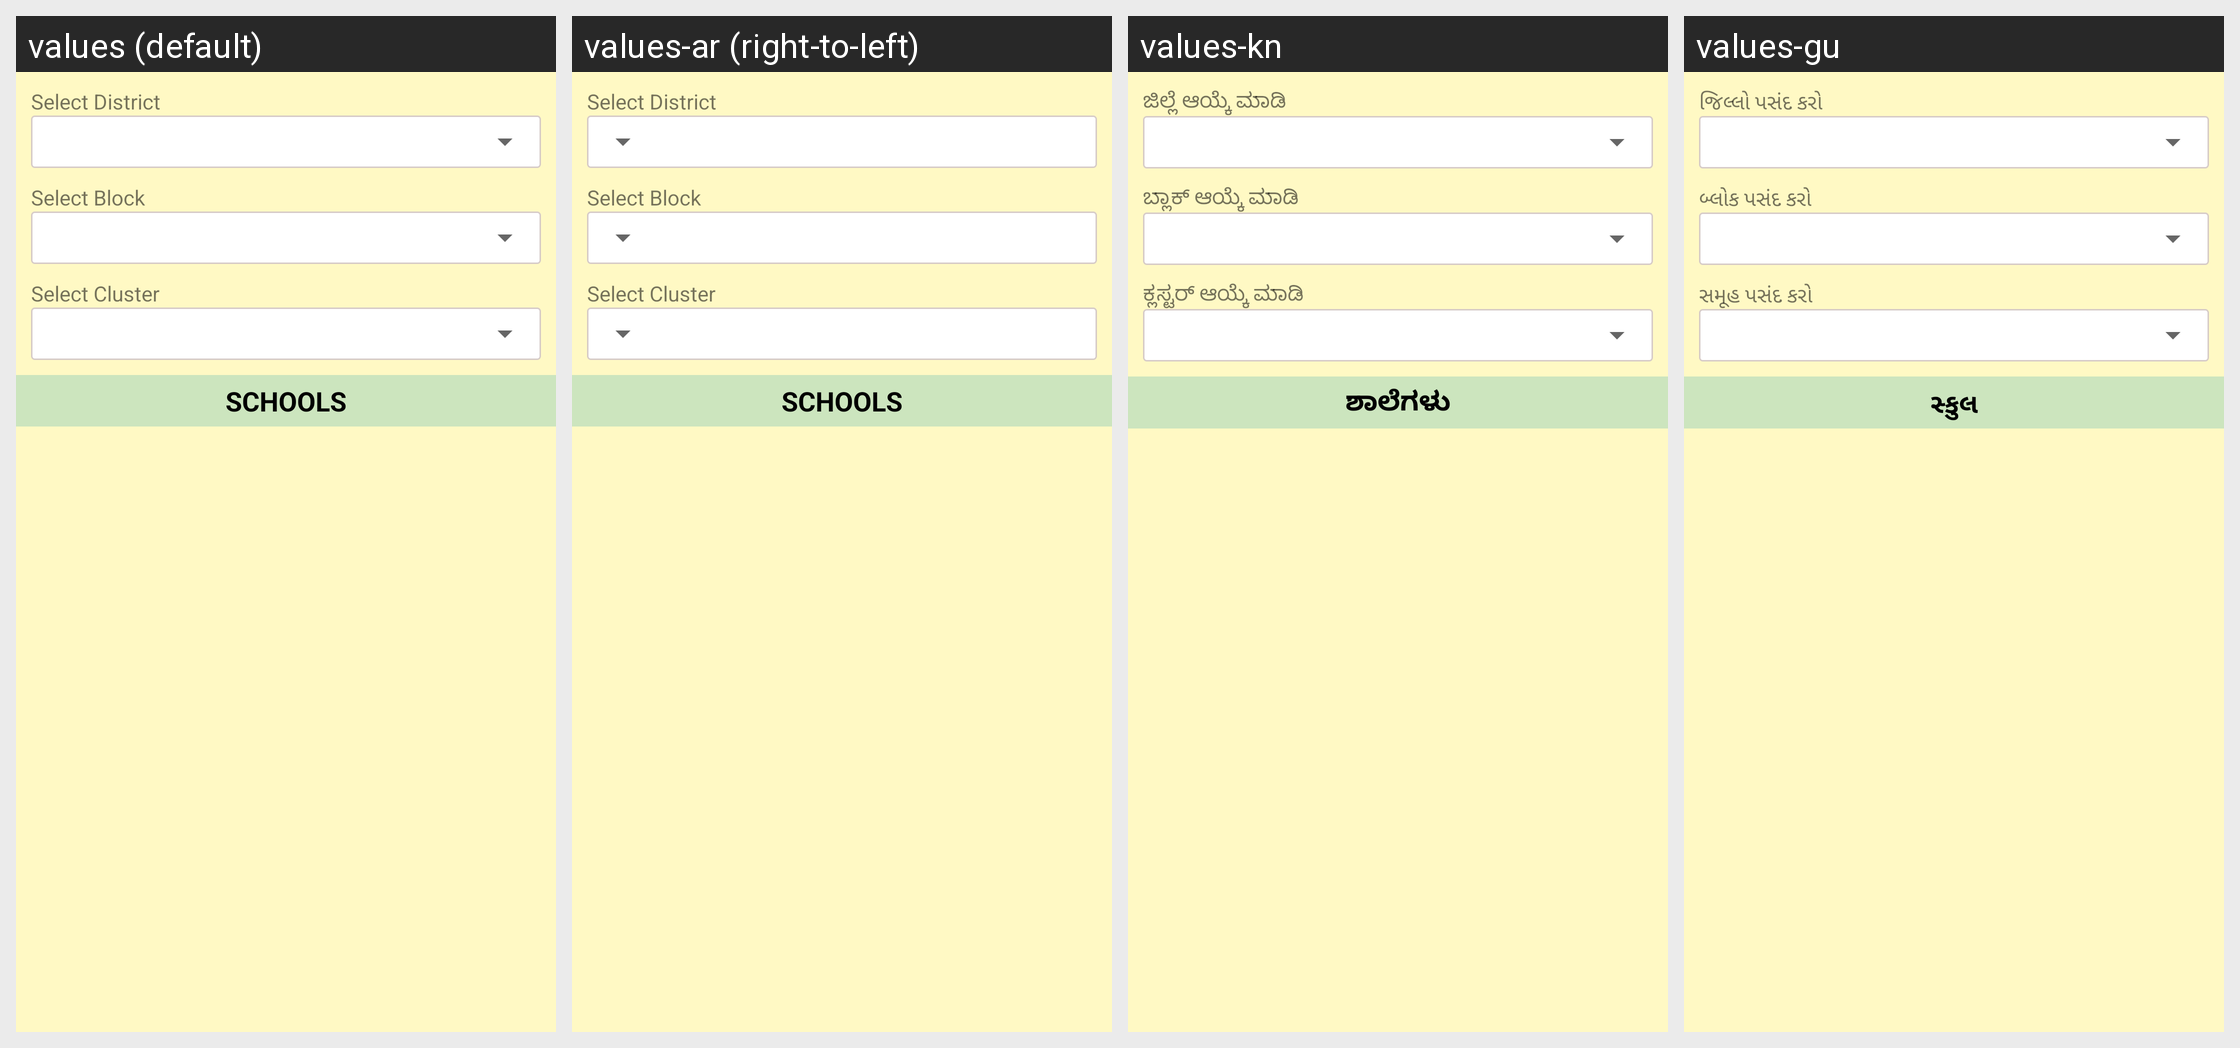

Here is an Android app screen in its default locale and in the app's own translations. Write out the translated-string differences for the strings that appear on this screen.
Android screen res/layout/content_navigation_drawer.xml rendered under 4 locales, left to right: values (default), values-ar (right-to-left), values-kn, values-gu. Device: Nexus 5 (rendered at 1080×1920; each locale shown at half size, 540×960, under a caption strip naming it); theme A3Theme.
Other locales in the repository, not shown: values-od.
Strings drawn on this screen, with the default value and each locale's value (text and hints the layout hard-codes, and strings that could not be matched under every locale, appear in the picture but are not listed):

prompt_district
  values: Select District
  values-ar: Select District
  values-kn: ಜಿಲ್ಲೆ ಆಯ್ಕೆ ಮಾಡಿ
  values-gu: જિલ્લો પસંદ કરો

prompt_block
  values: Select Block
  values-ar: Select Block
  values-kn: ಬ್ಲಾಕ್ ಆಯ್ಕೆ ಮಾಡಿ
  values-gu: બ્લોક પસંદ કરો

prompt_cluster
  values: Select Cluster
  values-ar: Select Cluster
  values-kn: ಕ್ಲಸ್ಟರ್ ಆಯ್ಕೆ ಮಾಡಿ
  values-gu: સમૂહ પસંદ કરો

school
  values: SCHOOLS
  values-ar: SCHOOLS
  values-kn: ಶಾಲೆಗಳು
  values-gu: સ્કુલ
